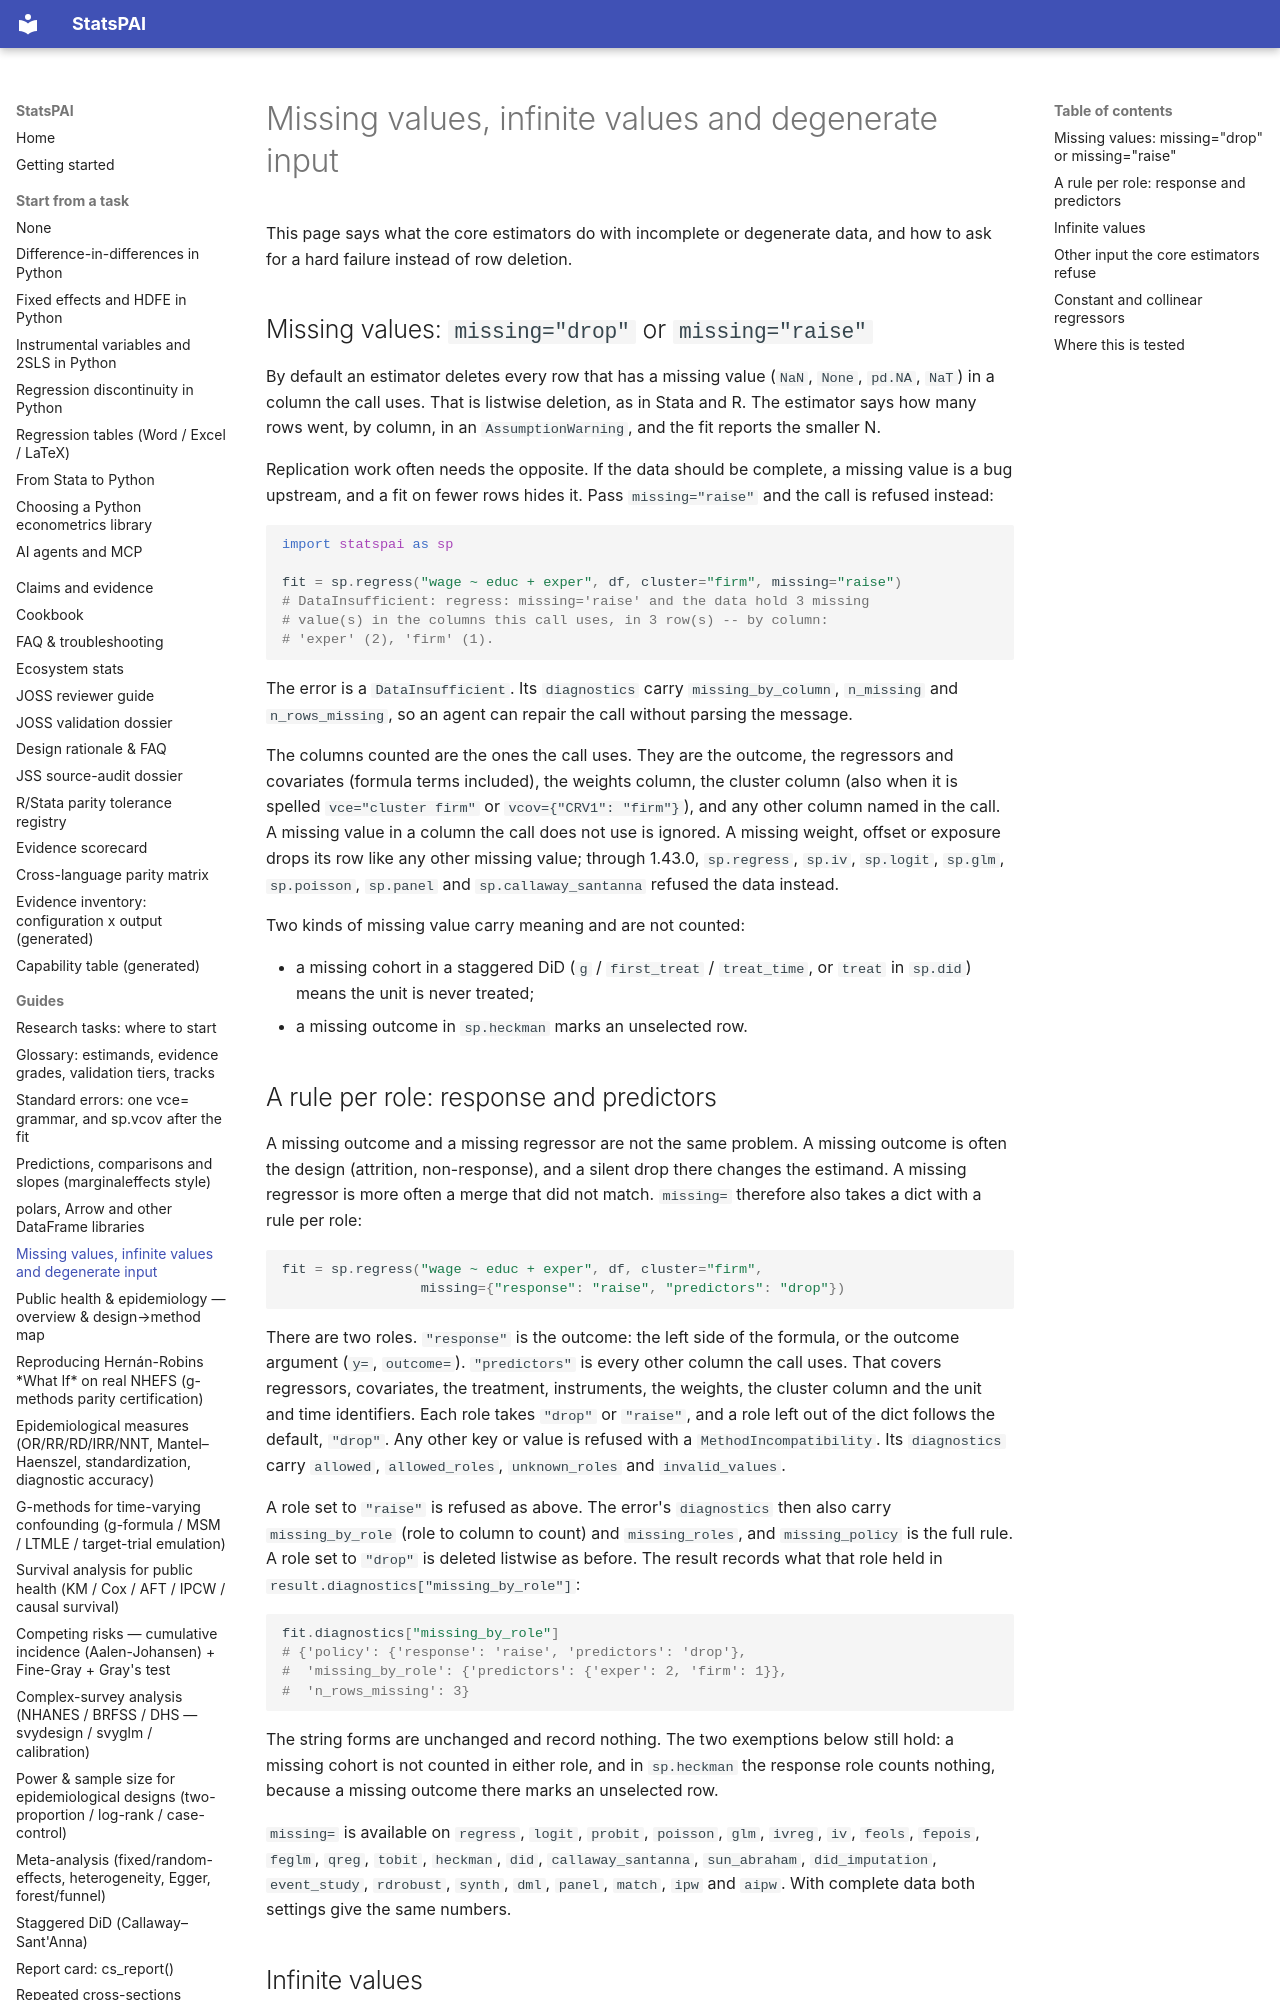

repository: brycewang-stanford/StatsPAI · page: guides/missing_values/index.html · generator: mkdocs

# Missing values, infinite values and degenerate input

This page says what the core estimators do with incomplete or degenerate
data, and how to ask for a hard failure instead of row deletion.

## Missing values: `missing="drop"` or `missing="raise"`

By default an estimator deletes every row that has a missing value (`NaN`,
`None`, `pd.NA`, `NaT`) in a column the call uses. That is listwise
deletion, as in Stata and R. The estimator says how many rows went, by
column, in an `AssumptionWarning`, and the fit reports the smaller N.

Replication work often needs the opposite. If the data should be complete,
a missing value is a bug upstream, and a fit on fewer rows hides it. Pass
`missing="raise"` and the call is refused instead:

```python
import statspai as sp

fit = sp.regress("wage ~ educ + exper", df, cluster="firm", missing="raise")
# DataInsufficient: regress: missing='raise' and the data hold 3 missing
# value(s) in the columns this call uses, in 3 row(s) -- by column:
# 'exper' (2), 'firm' (1).
```

The error is a `DataInsufficient`. Its `diagnostics` carry
`missing_by_column`, `n_missing` and `n_rows_missing`, so an agent can
repair the call without parsing the message.
